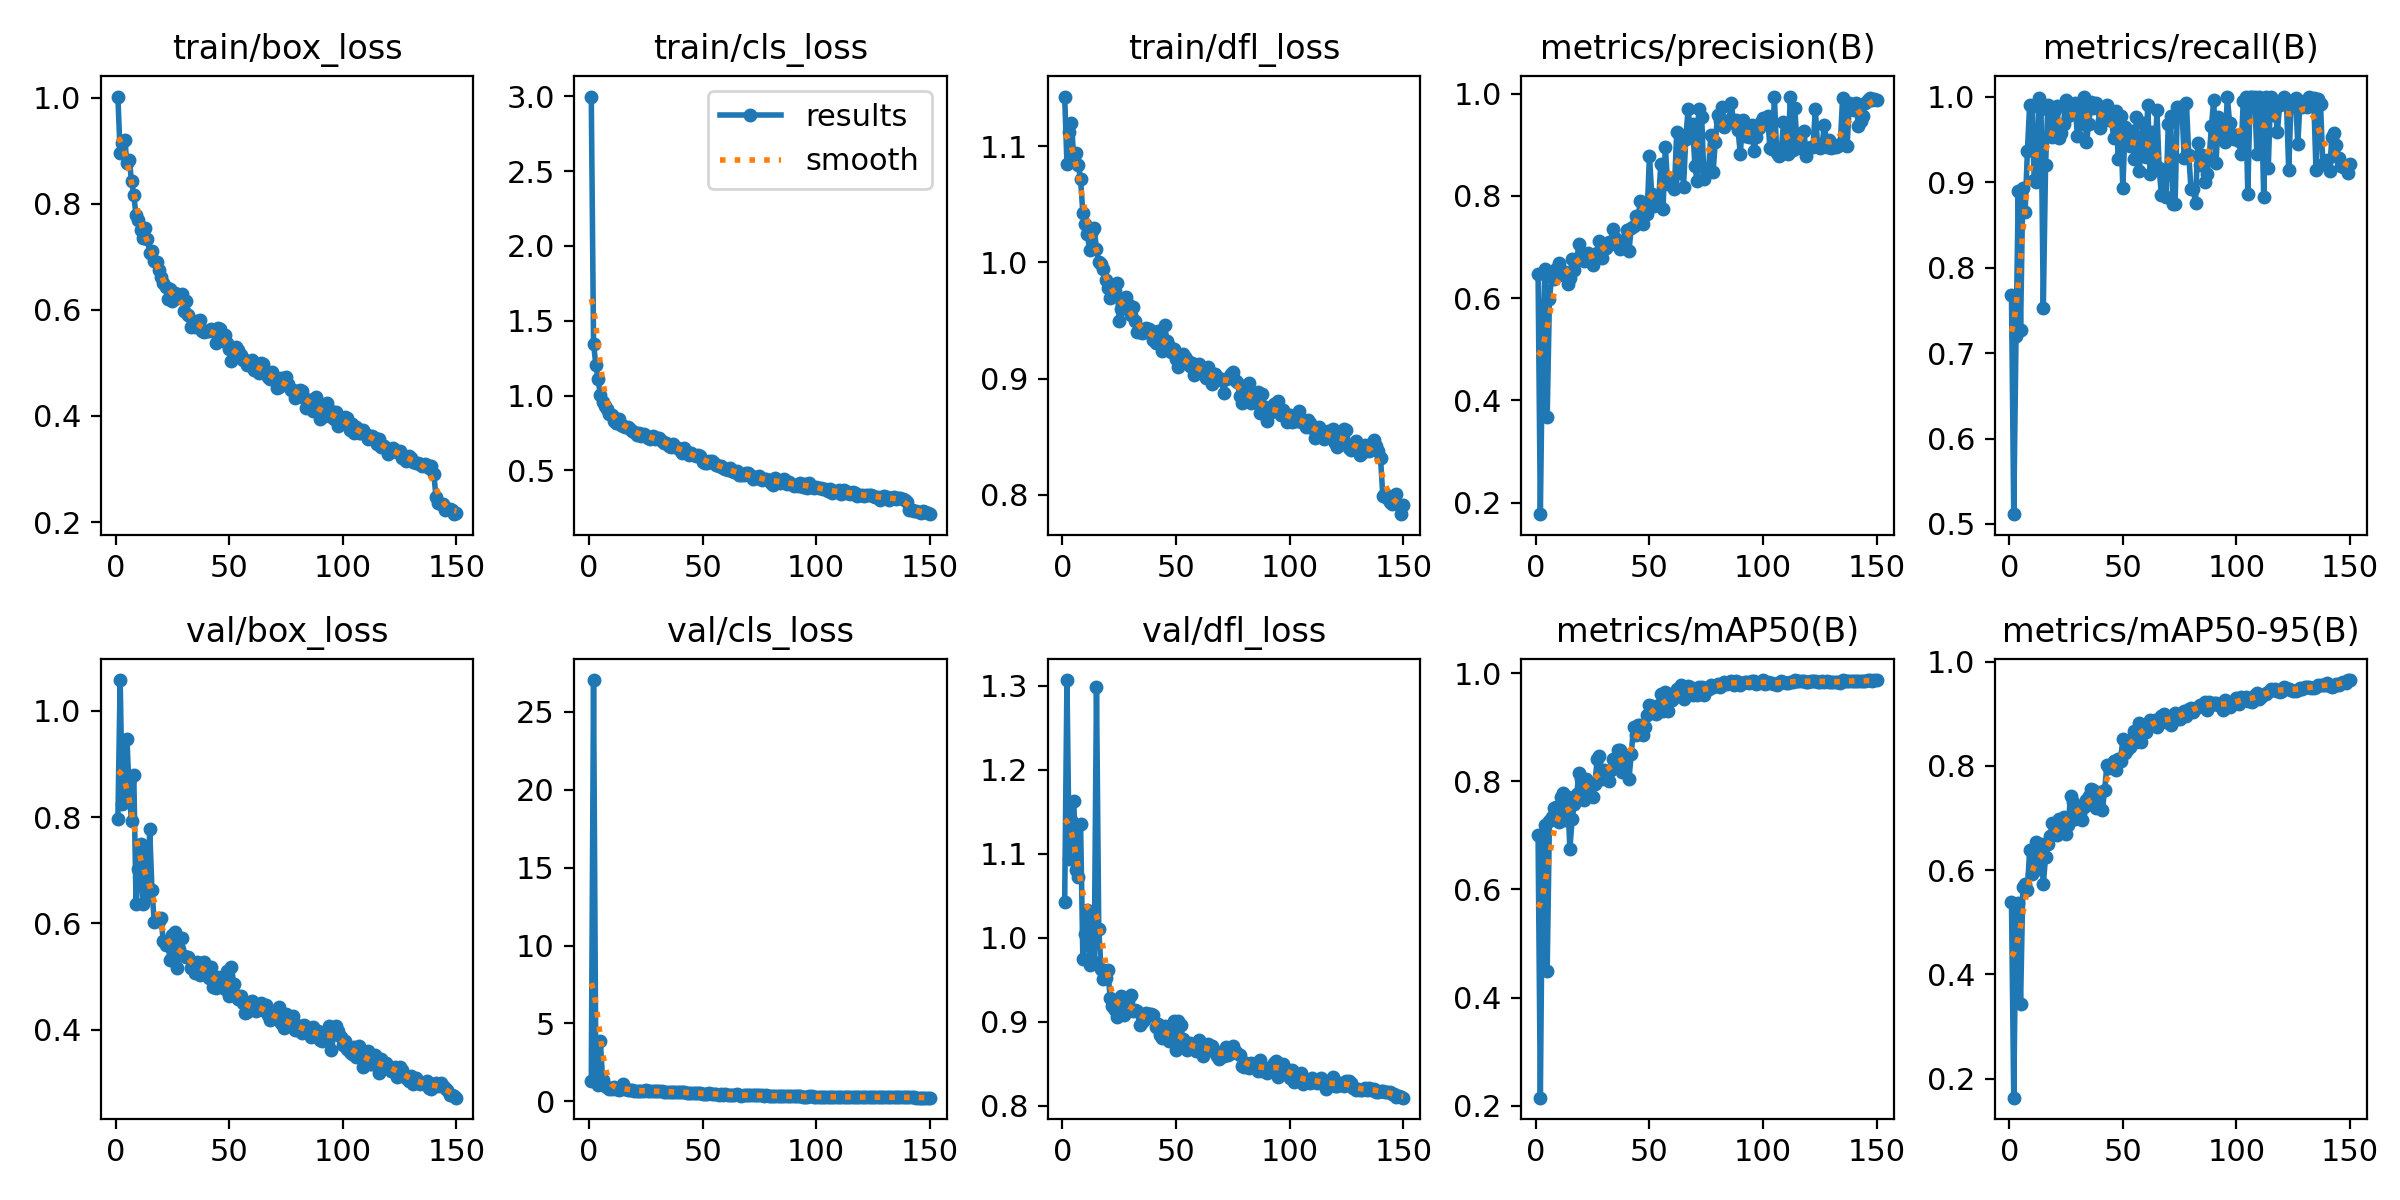

The file beside this chart, header and first rows:
epoch, time, train/box_loss, train/cls_loss, train/dfl_loss, metrics/precision(B), metrics/recall(B), metrics/mAP50(B), metrics/mAP50-95(B), val/box_loss, val/cls_loss, val/dfl_loss, lr/pg0, lr/pg1, lr/pg2
1, 38.06, 1.002, 2.998, 1.143, 0.6464, 0.7683, 0.7003, 0.5399, 0.796, 1.293, 1.043, 0.0003277, 0.0003277, 0.0003277
2, 76.53, 0.8952, 1.347, 1.085, 0.1775, 0.5115, 0.2149, 0.1638, 1.058, 27.03, 1.307, 0.0006567, 0.0006567, 0.0006567
3, 113.3, 0.9135, 1.207, 1.113, 0.519, 0.7194, 0.675, 0.5228, 0.8245, 2.012, 1.094, 0.0009812, 0.0009812, 0.0009812
4, 149.5, 0.921, 1.111, 1.12, 0.6561, 0.8893, 0.719, 0.5367, 0.864, 1.075, 1.14, 0.0009802, 0.0009802, 0.0009802
5, 185.8, 0.8775, 1.002, 1.089, 0.3671, 0.7265, 0.4495, 0.3426, 0.9475, 3.867, 1.163, 0.0009736, 0.0009736, 0.0009736
6, 222, 0.8827, 0.9539, 1.094, 0.5993, 0.8929, 0.7269, 0.5669, 0.8417, 1.347, 1.081, 0.000967, 0.000967, 0.000967
7, 263.6, 0.8434, 0.9324, 1.084, 0.6418, 0.8648, 0.7349, 0.573, 0.7933, 0.9874, 1.073, 0.0009604, 0.0009604, 0.0009604
8, 300.4, 0.8162, 0.9118, 1.072, 0.6378, 0.9362, 0.7515, 0.5611, 0.8784, 0.9034, 1.136, 0.0009538, 0.0009538, 0.0009538
9, 336.6, 0.778, 0.8793, 1.042, 0.6562, 0.9898, 0.7517, 0.6384, 0.636, 0.7884, 0.9749, 0.0009472, 0.0009472, 0.0009472
10, 373.1, 0.7684, 0.8709, 1.033, 0.6692, 0.9895, 0.7253, 0.5936, 0.7032, 0.8009, 1.005, 0.0009406, 0.0009406, 0.0009406
11, 409.5, 0.751, 0.8316, 1.024, 0.6548, 0.9028, 0.7703, 0.6281, 0.7491, 0.9018, 1.034, 0.000934, 0.000934, 0.000934
12, 445.8, 0.7361, 0.8173, 1.01, 0.6451, 0.8999, 0.779, 0.6545, 0.6365, 0.8129, 0.9676, 0.0009274, 0.0009274, 0.0009274
13, 483.1, 0.7539, 0.8421, 1.027, 0.6509, 0.9982, 0.7282, 0.6029, 0.7283, 0.7601, 1.024, 0.0009208, 0.0009208, 0.0009208
14, 519.5, 0.7341, 0.8044, 1.029, 0.6273, 0.9855, 0.7719, 0.651, 0.6507, 0.7648, 0.9715, 0.0009142, 0.0009142, 0.0009142
15, 555.7, 0.7073, 0.8001, 1.011, 0.6398, 0.7527, 0.6754, 0.5731, 0.7767, 1.103, 1.299, 0.0009076, 0.0009076, 0.0009076
16, 592.1, 0.7102, 0.7906, 1, 0.6774, 0.9194, 0.7308, 0.6254, 0.6635, 0.8045, 1.01, 0.000901, 0.000901, 0.000901
17, 628.6, 0.6913, 0.7869, 0.9987, 0.6547, 0.9897, 0.7587, 0.6503, 0.6032, 0.7315, 0.963, 0.0008944, 0.0008944, 0.0008944
18, 665.4, 0.6905, 0.775, 0.9947, 0.6743, 0.9852, 0.7765, 0.665, 0.6083, 0.706, 0.9509, 0.0008878, 0.0008878, 0.0008878
19, 702.1, 0.6751, 0.761, 0.9844, 0.7062, 0.9522, 0.8152, 0.6914, 0.6045, 0.7005, 0.9523, 0.0008812, 0.0008812, 0.0008812
20, 738.4, 0.6613, 0.7566, 0.9779, 0.6845, 0.9846, 0.804, 0.6837, 0.6094, 0.6912, 0.9613, 0.0008746, 0.0008746, 0.0008746
21, 774.9, 0.6512, 0.7388, 0.9696, 0.6718, 0.9891, 0.7661, 0.667, 0.566, 0.6963, 0.9287, 0.000868, 0.000868, 0.000868
22, 811.7, 0.6427, 0.7515, 0.9794, 0.6849, 0.952, 0.804, 0.6977, 0.5599, 0.6704, 0.9184, 0.0008614, 0.0008614, 0.0008614
23, 849.2, 0.6205, 0.7279, 0.975, 0.6884, 0.9571, 0.7842, 0.6757, 0.5602, 0.6787, 0.9133, 0.0008548, 0.0008548, 0.0008548
24, 885.8, 0.6393, 0.7405, 0.9819, 0.673, 0.9674, 0.7966, 0.7021, 0.531, 0.6768, 0.9053, 0.0008482, 0.0008482, 0.0008482
25, 922.3, 0.6173, 0.732, 0.9498, 0.6642, 0.9964, 0.7719, 0.6694, 0.5778, 0.7026, 0.9209, 0.0008416, 0.0008416, 0.0008416
26, 958.3, 0.6313, 0.7181, 0.9598, 0.6778, 0.9776, 0.796, 0.6863, 0.5833, 0.6862, 0.9308, 0.000835, 0.000835, 0.000835
27, 994.6, 0.6232, 0.711, 0.9615, 0.6879, 0.9814, 0.8409, 0.7428, 0.5166, 0.6376, 0.9077, 0.0008284, 0.0008284, 0.0008284
28, 1031, 0.6262, 0.7284, 0.9699, 0.7121, 0.9891, 0.846, 0.7299, 0.5523, 0.6446, 0.9256, 0.0008218, 0.0008218, 0.0008218
29, 1067, 0.629, 0.7103, 0.9639, 0.6794, 0.9928, 0.8049, 0.6983, 0.5717, 0.667, 0.9247, 0.0008152, 0.0008152, 0.0008152
30, 1103, 0.5972, 0.7196, 0.9544, 0.7003, 0.9533, 0.8217, 0.7129, 0.5379, 0.6692, 0.9313, 0.0008086, 0.0008086, 0.0008086
31, 1139, 0.6165, 0.7151, 0.9618, 0.6985, 0.98, 0.8153, 0.7093, 0.5362, 0.6469, 0.9121, 0.000802, 0.000802, 0.000802
32, 1175, 0.5904, 0.6958, 0.9492, 0.7097, 0.9674, 0.7999, 0.6968, 0.5374, 0.6554, 0.9135, 0.0007954, 0.0007954, 0.0007954
33, 1211, 0.5683, 0.6858, 0.9398, 0.7053, 1, 0.8202, 0.7204, 0.5169, 0.6309, 0.9121, 0.0007888, 0.0007888, 0.0007888
34, 1247, 0.5773, 0.6857, 0.9411, 0.7349, 0.9466, 0.8414, 0.7352, 0.5219, 0.6025, 0.8961, 0.0007822, 0.0007822, 0.0007822
35, 1283, 0.5671, 0.6623, 0.9391, 0.7179, 0.9684, 0.8383, 0.7422, 0.5067, 0.6052, 0.8997, 0.0007756, 0.0007756, 0.0007756
36, 1319, 0.5794, 0.6549, 0.9405, 0.7094, 0.9936, 0.8587, 0.7558, 0.5283, 0.6215, 0.9014, 0.000769, 0.000769, 0.000769
37, 1356, 0.5799, 0.6764, 0.9432, 0.6966, 0.9862, 0.857, 0.7544, 0.5034, 0.6166, 0.9101, 0.0007624, 0.0007624, 0.0007624
38, 1392, 0.5609, 0.6583, 0.9425, 0.7125, 0.9923, 0.8179, 0.7197, 0.526, 0.6114, 0.9088, 0.0007558, 0.0007558, 0.0007558
39, 1428, 0.5582, 0.6491, 0.9385, 0.6993, 0.9888, 0.8278, 0.7251, 0.5275, 0.631, 0.9087, 0.0007492, 0.0007492, 0.0007492
40, 1464, 0.5603, 0.6376, 0.9335, 0.7337, 0.9631, 0.8475, 0.7492, 0.5189, 0.602, 0.9076, 0.0007426, 0.0007426, 0.0007426
41, 1500, 0.5597, 0.6171, 0.9306, 0.6928, 0.972, 0.8038, 0.7152, 0.498, 0.6301, 0.894, 0.000736, 0.000736, 0.000736
42, 1536, 0.5631, 0.6496, 0.9411, 0.7364, 0.981, 0.8505, 0.7534, 0.5185, 0.5773, 0.8978, 0.0007294, 0.0007294, 0.0007294
43, 1572, 0.5606, 0.62, 0.9335, 0.7402, 0.9904, 0.8999, 0.8025, 0.4794, 0.5486, 0.884, 0.0007228, 0.0007228, 0.0007228
44, 1609, 0.537, 0.6043, 0.9236, 0.7598, 0.973, 0.8861, 0.7955, 0.4775, 0.5352, 0.8803, 0.0007162, 0.0007162, 0.0007162
45, 1645, 0.5662, 0.6163, 0.9462, 0.7582, 0.9733, 0.9036, 0.7997, 0.4999, 0.5318, 0.8951, 0.0007096, 0.0007096, 0.0007096
46, 1681, 0.563, 0.6027, 0.9324, 0.7896, 0.9511, 0.9049, 0.809, 0.4844, 0.5301, 0.881, 0.000703, 0.000703, 0.000703
47, 1718, 0.5432, 0.5966, 0.9278, 0.746, 0.9833, 0.8863, 0.7926, 0.4864, 0.5383, 0.877, 0.0006964, 0.0006964, 0.0006964
48, 1754, 0.5525, 0.6003, 0.9228, 0.7859, 0.9268, 0.8998, 0.8132, 0.476, 0.5476, 0.8797, 0.0006898, 0.0006898, 0.0006898
49, 1790, 0.5374, 0.5938, 0.9251, 0.7651, 0.9771, 0.9227, 0.8095, 0.5097, 0.5239, 0.9009, 0.0006832, 0.0006832, 0.0006832
50, 1827, 0.5258, 0.5582, 0.9167, 0.8788, 0.8925, 0.9417, 0.8507, 0.4632, 0.469, 0.866, 0.0006766, 0.0006766, 0.0006766
51, 1863, 0.5044, 0.5493, 0.91, 0.8041, 0.9646, 0.9402, 0.8251, 0.518, 0.4901, 0.9007, 0.00067, 0.00067, 0.00067
52, 1899, 0.5193, 0.549, 0.9179, 0.7796, 0.9593, 0.9274, 0.8313, 0.4853, 0.504, 0.8963, 0.0006634, 0.0006634, 0.0006634
53, 1935, 0.5303, 0.5651, 0.9208, 0.7923, 0.9419, 0.9238, 0.8362, 0.465, 0.5212, 0.8793, 0.0006568, 0.0006568, 0.0006568
54, 1972, 0.5249, 0.5643, 0.919, 0.7849, 0.9602, 0.9419, 0.851, 0.4579, 0.5, 0.871, 0.0006502, 0.0006502, 0.0006502
55, 2009, 0.5142, 0.5473, 0.9164, 0.8632, 0.9265, 0.9607, 0.8669, 0.4643, 0.4433, 0.8662, 0.0006436, 0.0006436, 0.0006436
56, 2045, 0.5053, 0.5333, 0.9113, 0.7752, 0.9759, 0.9299, 0.845, 0.4511, 0.4899, 0.8742, 0.000637, 0.000637, 0.000637
57, 2081, 0.5062, 0.5299, 0.9133, 0.8966, 0.9129, 0.9653, 0.8827, 0.4317, 0.4372, 0.8682, 0.0006304, 0.0006304, 0.0006304
58, 2117, 0.4955, 0.5294, 0.9031, 0.8234, 0.9311, 0.9309, 0.8468, 0.4325, 0.4807, 0.8686, 0.0006238, 0.0006238, 0.0006238
59, 2153, 0.4996, 0.5158, 0.9106, 0.8358, 0.9689, 0.9608, 0.8749, 0.4378, 0.4269, 0.8645, 0.0006172, 0.0006172, 0.0006172
60, 2189, 0.5058, 0.5119, 0.9129, 0.8287, 0.9292, 0.9513, 0.8655, 0.4545, 0.4538, 0.8786, 0.0006106, 0.0006106, 0.0006106
... 90 more rows
